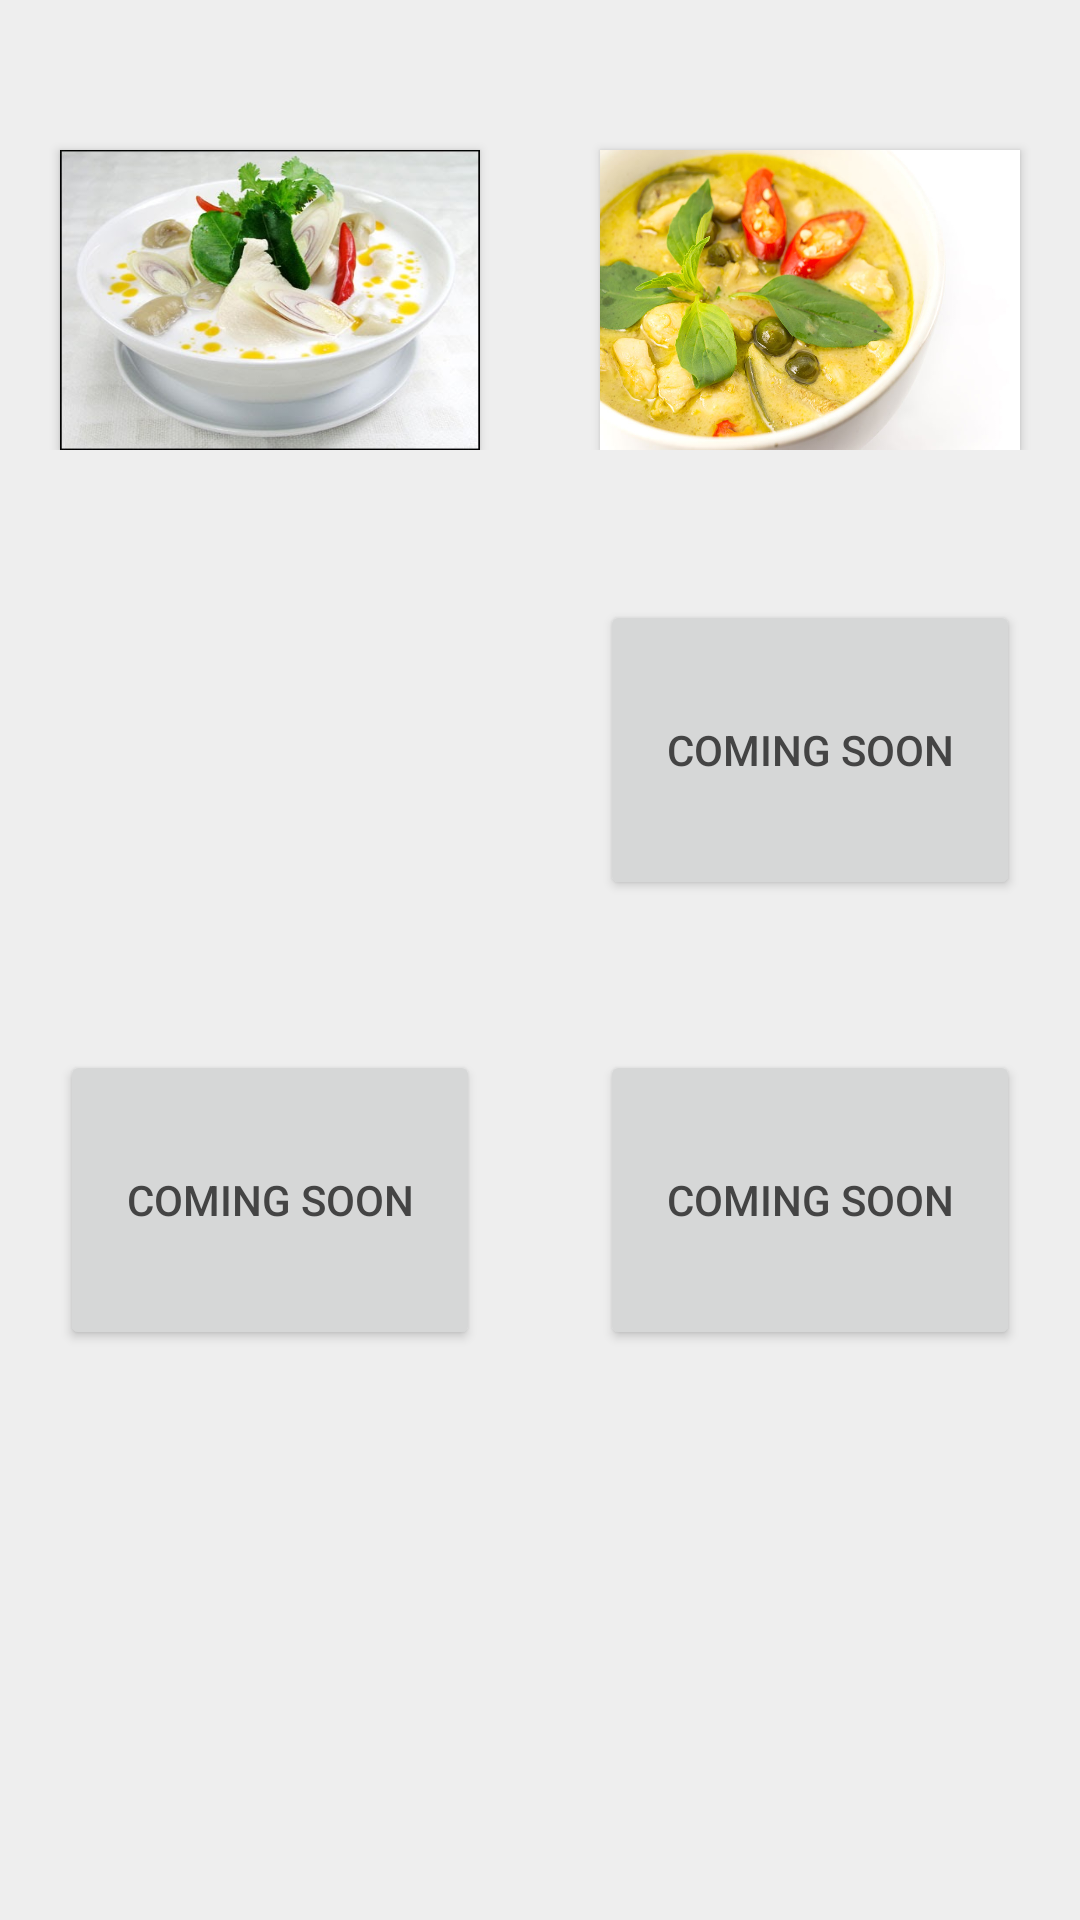

Write the Android layout XML for this screen, with the resource values it uses.
<!-- AndroidManifest.xml: application theme AppTheme -->
<!-- res/layout/menufood1.xml -->
<?xml version="1.0" encoding="utf-8"?>
<androidx.constraintlayout.widget.ConstraintLayout
        xmlns:android="http://schemas.android.com/apk/res/android"
        xmlns:tools="http://schemas.android.com/tools"
        xmlns:app="http://schemas.android.com/apk/res-auto"
        android:layout_width="match_parent"
        android:layout_height="match_parent"
        tools:context=".MenuaActivity">
    <ScrollView android:layout_width="match_parent" android:layout_height="match_parent"
                android:background="@color/colorbk">
        <RelativeLayout android:layout_width="match_parent"
                        android:layout_height="match_parent"

        >
            <TableLayout
                        android:layout_width="match_parent"
                        android:layout_height="match_parent"
                        android:stretchColumns="0,1">
                <TableRow >
                <Button

                        android:background="@drawable/ic_tomkai"
                        android:id="@+id/bottomfa1"
                        style="@style/AppTheme.Buttonfood"
                />
                    <Button
                            android:id="@+id/bottomfooda2"
                            style="@style/AppTheme.Buttonfood"
                            android:background="@drawable/ic_greencurry"
                    />
                </TableRow>
                <TableRow android:layout_width="match_parent">
                <Button android:id="@+id/bottomfooda3"
                        style="@style/AppTheme.Buttonfood"
                        android:background="@drawable/ic_tomyum"
                />

                <Button android:id="@+id/bottomfooda4"
                        android:text="coming soon"
                        style="@style/AppTheme.Buttonfood"
                />
                </TableRow>
                <TableRow>
                <Button android:id="@+id/bottomfooda5"
                        android:text="coming soon"
                        style="@style/AppTheme.Buttonfood"
                />
                <Button android:id="@+id/bottomfooda6"
                        android:text="coming soon"
                        style="@style/AppTheme.Buttonfood"
                />
                </TableRow>
            </TableLayout>


        </RelativeLayout>
    </ScrollView>


</androidx.constraintlayout.widget.ConstraintLayout>
<!-- resources referenced by this layout -->
<resources>
  <color name="colorbk">#EEEEEE</color>
  <!-- drawable ic_greencurry: jpg bitmap (drawable-v24, 96186 bytes) -->
  <!-- drawable ic_tomkai: png bitmap (drawable, 36488 bytes) -->
  <style name="AppTheme.Buttonfood" parent="Widget.AppCompat.Button">
  
          <item name="android:textColor">#444444</item>
          <item name="android:layout_height">100dp</item>
          <item name="android:layout_width">90dp</item>
          <item name="android:layout_marginLeft">20dp</item>
          <item name="android:layout_marginRight">20dp</item>
          <item name="android:layout_centerHorizontal">true</item>
          <item name="android:layout_marginTop">50dp</item>
  
  
  
      </style>
  <style name="AppTheme" parent="Theme.AppCompat.Light.DarkActionBar">
          
          <item name="colorPrimary">@color/colorPrimary</item>
          <item name="colorPrimaryDark">@color/colorPrimaryDark</item>
          <item name="colorAccent">@color/colorAccent</item>
      </style>
  <color name="colorPrimary">#008577</color>
  <color name="colorPrimaryDark">#00574B</color>
  <color name="colorAccent">#D81B60</color>
</resources>
